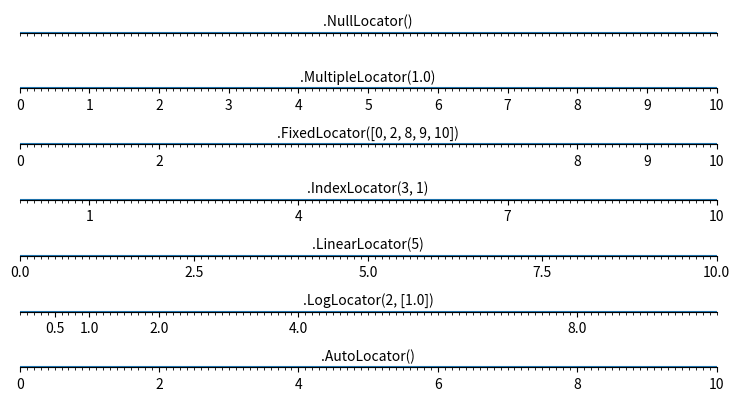

Here is the Python script that generated this plot:
%matplotlib inline

import numpy as np
import matplotlib.pyplot as plt


def tickline():
    plt.xlim(0, 10), plt.ylim(-1, 1), plt.yticks([])
    ax = plt.gca()
    ax.spines['right'].set_color('none')
    ax.spines['left'].set_color('none')
    ax.spines['top'].set_color('none')
    ax.xaxis.set_ticks_position('bottom')
    ax.spines['bottom'].set_position(('data',0))
    ax.yaxis.set_ticks_position('none')
    ax.xaxis.set_minor_locator(plt.MultipleLocator(0.1))
    ax.plot(np.arange(11), np.zeros(11))
    return ax

locators = [
                'plt.NullLocator()',
                'plt.MultipleLocator(1.0)',
                'plt.FixedLocator([0, 2, 8, 9, 10])',
                'plt.IndexLocator(3, 1)',
                'plt.LinearLocator(5)',
                'plt.LogLocator(2, [1.0])',
                'plt.AutoLocator()',
            ]

n_locators = len(locators)

size = 512, 40 * n_locators
dpi = 72.0
figsize = size[0] / float(dpi), size[1] / float(dpi)
fig = plt.figure(figsize=figsize, dpi=dpi)
fig.patch.set_alpha(0)


for i, locator in enumerate(locators):
    plt.subplot(n_locators, 1, i + 1)
    ax = tickline()
    ax.xaxis.set_major_locator(eval(locator))
    plt.text(5, 0.3, locator[3:], ha='center')

plt.subplots_adjust(bottom=.01, top=.99, left=.01, right=.99)
plt.show()